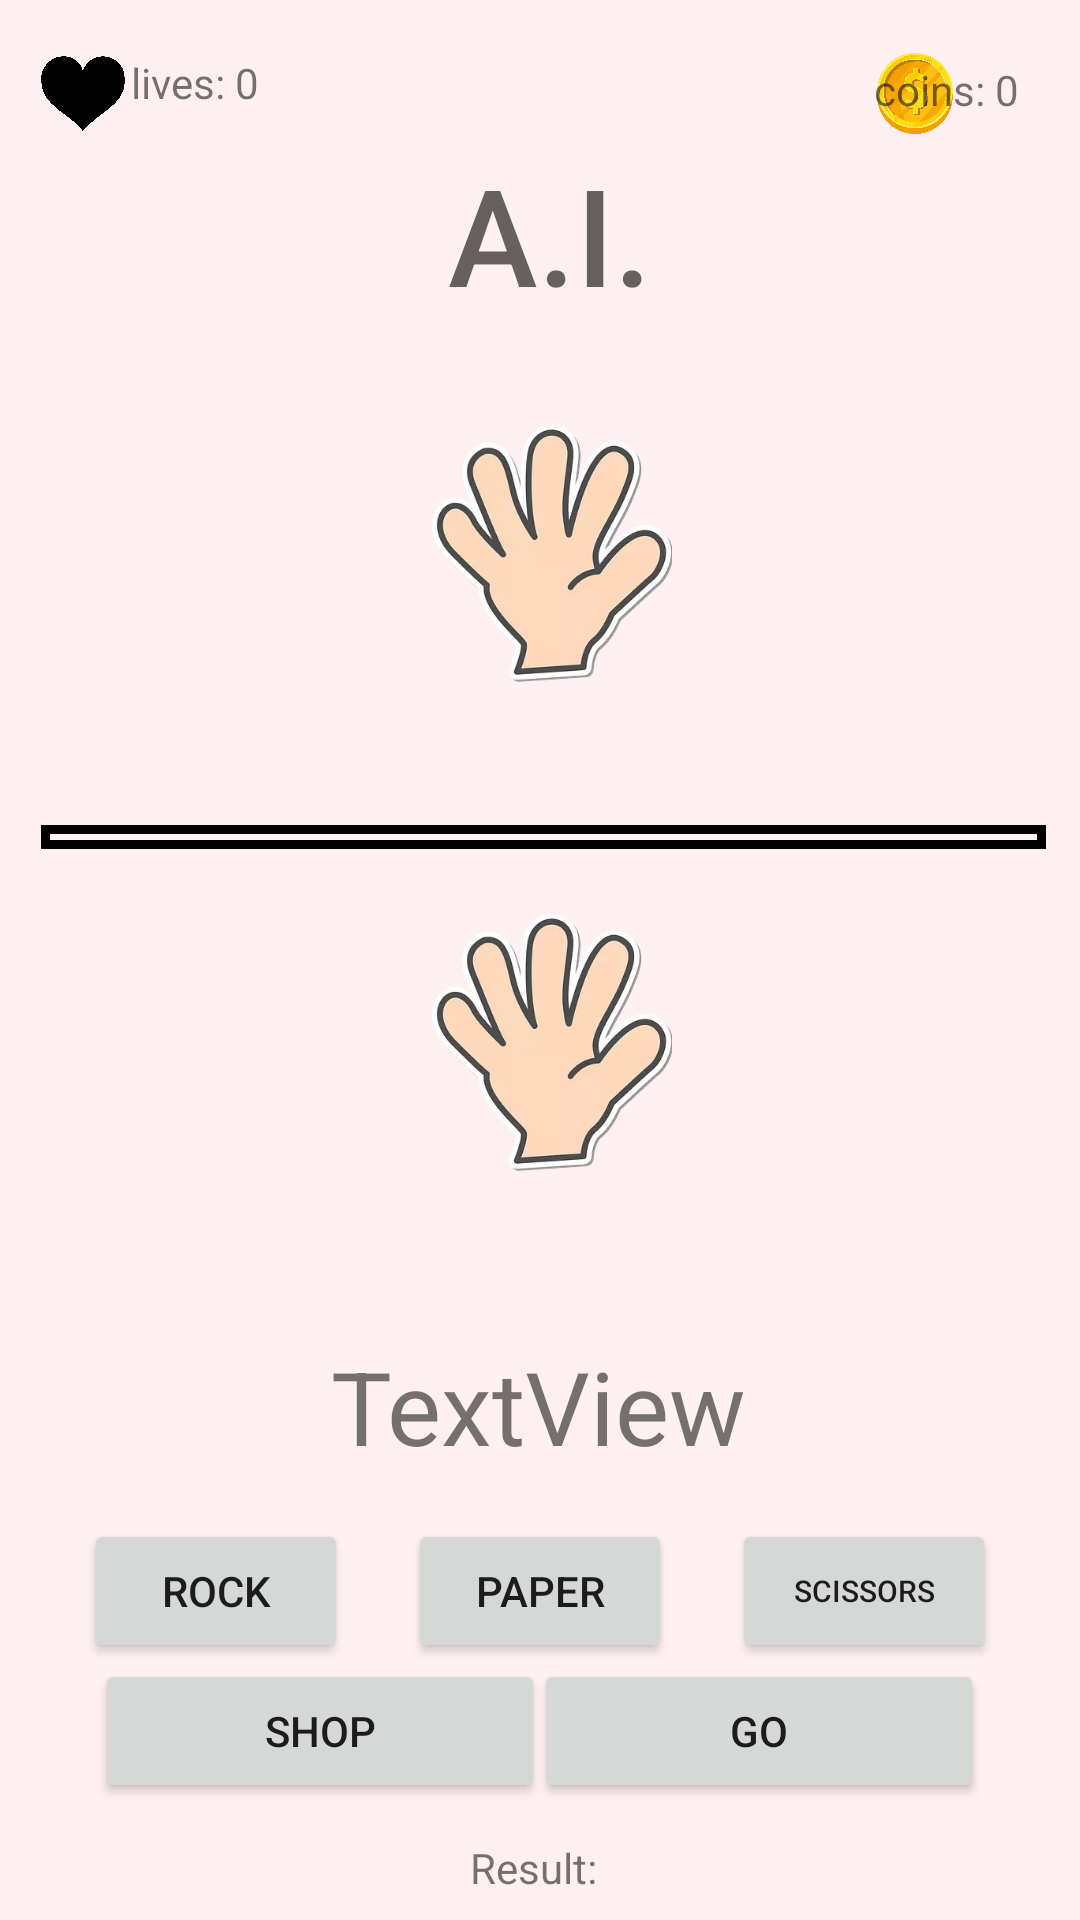

Produce the Android XML layout that renders to this screen, including the resource entries it uses.
<!-- AndroidManifest.xml: application theme Theme.FinalProject_RockPaperScissors -->
<!-- res/layout/activity_game.xml -->
<?xml version="1.0" encoding="utf-8"?>
<androidx.constraintlayout.widget.ConstraintLayout xmlns:android="http://schemas.android.com/apk/res/android"
    xmlns:app="http://schemas.android.com/apk/res-auto"
    xmlns:tools="http://schemas.android.com/tools"
    android:background="#FFF1F1"
    style="@style/bgnight"
    android:layout_width="match_parent"
    android:layout_height="match_parent"
    tools:context=".GameActivity">

    <ImageView
        android:id="@+id/heart4"
        android:layout_width="28dp"
        android:layout_height="27dp"
        app:layout_constraintBottom_toBottomOf="parent"
        app:layout_constraintEnd_toEndOf="parent"
        app:layout_constraintHorizontal_bias="0.877"
        app:layout_constraintStart_toStartOf="parent"
        app:layout_constraintTop_toTopOf="parent"
        app:layout_constraintVertical_bias="0.029"
        app:srcCompat="@drawable/coin" />

    <Button
        android:id="@+id/btn_Shop"
        android:layout_width="150dp"
        android:layout_height="wrap_content"
        android:text="@string/shop"
        app:layout_constraintBottom_toBottomOf="parent"
        app:layout_constraintEnd_toEndOf="parent"
        app:layout_constraintHorizontal_bias="0.151"
        app:layout_constraintStart_toStartOf="parent"
        app:layout_constraintTop_toTopOf="parent"
        app:layout_constraintVertical_bias="0.934" />

    <Button
        android:id="@+id/btn_Rock"
        android:layout_width="wrap_content"
        android:layout_height="wrap_content"
        android:layout_marginStart="8dp"
        android:layout_marginTop="16dp"
        android:text="@string/txt_rock"
        app:layout_constraintBottom_toTopOf="@+id/btn_Go"
        app:layout_constraintEnd_toStartOf="@+id/btn_Paper"
        app:layout_constraintStart_toStartOf="parent"
        app:layout_constraintTop_toBottomOf="@+id/txtUsername" />

    <Button
        android:id="@+id/btn_Paper"
        android:layout_width="wrap_content"
        android:layout_height="wrap_content"
        android:layout_marginTop="16dp"
        android:text="@string/txt_paper"
        app:layout_constraintBottom_toTopOf="@+id/btn_Go"
        app:layout_constraintEnd_toStartOf="@+id/btn_Scissors"
        app:layout_constraintStart_toEndOf="@+id/btn_Rock"
        app:layout_constraintTop_toBottomOf="@+id/txtUsername"
        app:layout_constraintVertical_bias="0.507" />

    <Button
        android:id="@+id/btn_Scissors"
        android:layout_width="wrap_content"
        android:layout_height="wrap_content"
        android:layout_marginTop="16dp"
        android:layout_marginEnd="8dp"
        android:text="@string/txt_scissors"
        android:textSize="10sp"
        app:layout_constraintBottom_toTopOf="@+id/btn_Go"
        app:layout_constraintEnd_toEndOf="parent"
        app:layout_constraintStart_toEndOf="@+id/btn_Paper"
        app:layout_constraintTop_toBottomOf="@+id/txtUsername" />

    <Button
        android:id="@+id/btn_Go"
        android:layout_width="150dp"
        android:layout_height="wrap_content"
        android:text="@string/txt_go"
        app:layout_constraintBottom_toBottomOf="parent"
        app:layout_constraintEnd_toEndOf="parent"
        app:layout_constraintHorizontal_bias="0.848"
        app:layout_constraintStart_toStartOf="parent"
        app:layout_constraintTop_toTopOf="parent"
        app:layout_constraintVertical_bias="0.934" />

    <TextView
        android:id="@+id/txtUsername"
        android:layout_width="wrap_content"
        android:layout_height="wrap_content"
        android:layout_marginTop="52dp"
        android:text="TextView"
        android:textSize="34sp"
        app:layout_constraintEnd_toEndOf="parent"
        app:layout_constraintHorizontal_bias="0.498"
        app:layout_constraintStart_toStartOf="parent"
        app:layout_constraintTop_toBottomOf="@+id/imageViewUser" />

    <ImageView
        android:id="@+id/imageViewUser"
        android:layout_width="81dp"
        android:layout_height="91dp"
        android:layout_marginTop="20dp"
        app:layout_constraintEnd_toEndOf="parent"
        app:layout_constraintHorizontal_bias="0.512"
        app:layout_constraintStart_toStartOf="parent"
        app:layout_constraintTop_toBottomOf="@+id/view2"
        app:srcCompat="@drawable/paper"
        tools:srcCompat="@drawable/paper" />

    <TextView
        android:id="@+id/txt_coins"
        android:layout_width="wrap_content"
        android:layout_height="wrap_content"
        android:text="@string/coins"
        app:layout_constraintBottom_toBottomOf="parent"
        app:layout_constraintEnd_toEndOf="parent"
        app:layout_constraintHorizontal_bias="0.935"
        app:layout_constraintStart_toStartOf="parent"
        app:layout_constraintTop_toTopOf="parent"
        app:layout_constraintVertical_bias="0.033" />

    <ImageView
        android:id="@+id/heart5"
        android:layout_width="28dp"
        android:layout_height="27dp"
        app:layout_constraintBottom_toBottomOf="parent"
        app:layout_constraintEnd_toEndOf="parent"
        app:layout_constraintHorizontal_bias="0.041"
        app:layout_constraintStart_toStartOf="parent"
        app:layout_constraintTop_toTopOf="parent"
        app:layout_constraintVertical_bias="0.029"
        app:srcCompat="@drawable/heart" />

    <TextView
        android:id="@+id/txt_lives"
        android:layout_width="wrap_content"
        android:layout_height="wrap_content"
        android:text="@string/lives"
        app:layout_constraintBottom_toBottomOf="parent"
        app:layout_constraintEnd_toEndOf="parent"
        app:layout_constraintHorizontal_bias="0.138"
        app:layout_constraintStart_toStartOf="parent"
        app:layout_constraintTop_toTopOf="parent"
        app:layout_constraintVertical_bias="0.029" />

    <TextView
        android:id="@+id/textView6"
        android:layout_width="wrap_content"
        android:layout_height="wrap_content"
        android:layout_marginTop="48dp"
        android:fontFamily="sans-serif-medium"
        android:text="@string/AI"
        android:textAppearance="@style/TextAppearance.AppCompat.Display2"
        app:layout_constraintEnd_toEndOf="parent"
        app:layout_constraintHorizontal_bias="0.511"
        app:layout_constraintStart_toStartOf="parent"
        app:layout_constraintTop_toTopOf="parent" />

    <ImageView
        android:id="@+id/imageViewAI"
        android:layout_width="81dp"
        android:layout_height="91dp"
        android:layout_marginTop="32dp"
        app:layout_constraintEnd_toEndOf="parent"
        app:layout_constraintHorizontal_bias="0.512"
        app:layout_constraintStart_toStartOf="parent"
        app:layout_constraintTop_toBottomOf="@+id/textView6"
        app:srcCompat="@drawable/paper"
        tools:srcCompat="@drawable/paper" />

    <View
        android:id="@+id/view2"
        android:layout_width="335dp"
        android:layout_height="8dp"
        android:layout_marginTop="44dp"
        android:background="@drawable/box"
        app:layout_constraintEnd_toEndOf="parent"
        app:layout_constraintHorizontal_bias="0.552"
        app:layout_constraintStart_toStartOf="parent"
        app:layout_constraintTop_toBottomOf="@+id/imageViewAI" />

    <TextView
        android:id="@+id/txt_result"
        android:layout_width="wrap_content"
        android:layout_height="wrap_content"
        android:layout_marginBottom="8dp"
        android:text="Result: "
        app:layout_constraintBottom_toBottomOf="parent"
        app:layout_constraintEnd_toEndOf="parent"
        app:layout_constraintHorizontal_bias="0.498"
        app:layout_constraintStart_toStartOf="parent" />
</androidx.constraintlayout.widget.ConstraintLayout>
<!-- resources referenced by this layout -->
<resources>
  <!-- drawable box (drawable) -->
  <?xml version="1.0" encoding="utf-8"?>
  <selector xmlns:android="http://schemas.android.com/apk/res/android">
      <item>
          <shape android:shape="rectangle">
              <solid android:color="@android:color/transparent"></solid>
              <stroke android:width="3dp" android:color="@color/black"></stroke>
          </shape>
      </item>
  </selector>
  <!-- drawable coin: webp bitmap (drawable-v24, 33000 bytes) -->
  <!-- drawable heart: webp bitmap (drawable, 29080 bytes) -->
  <!-- drawable paper: webp bitmap (drawable, 14248 bytes) -->
  <string name="AI">A.I.</string>
  <string name="coins">coins: 0</string>
  <string name="lives">lives: 0</string>
  <string name="shop">Shop</string>
  <string name="txt_go">GO</string>
  <string name="txt_paper">PAPER</string>
  <string name="txt_rock">ROCK</string>
  <string name="txt_scissors">SCISSORS</string>
  <style name="Theme.FinalProject_RockPaperScissors" parent="Theme.MaterialComponents.DayNight.DarkActionBar">
          
          <item name="colorPrimary">@color/purple_500</item>
          <item name="colorPrimaryVariant">@color/purple_700</item>
          <item name="colorOnPrimary">@color/white</item>
          
          <item name="colorSecondary">@color/teal_200</item>
          <item name="colorSecondaryVariant">@color/teal_700</item>
          <item name="colorOnSecondary">@color/black</item>
          
          <item name="android:statusBarColor" tools:targetApi="l">?attr/colorPrimaryVariant</item>
          
      </style>
  <color name="black">#FF000000</color>
  <color name="purple_500">#FF6200EE</color>
  <color name="purple_700">#FF3700B3</color>
  <color name="white">#FFFFFFFF</color>
  <color name="teal_200">#FF03DAC5</color>
  <color name="teal_700">#FF018786</color>
</resources>
